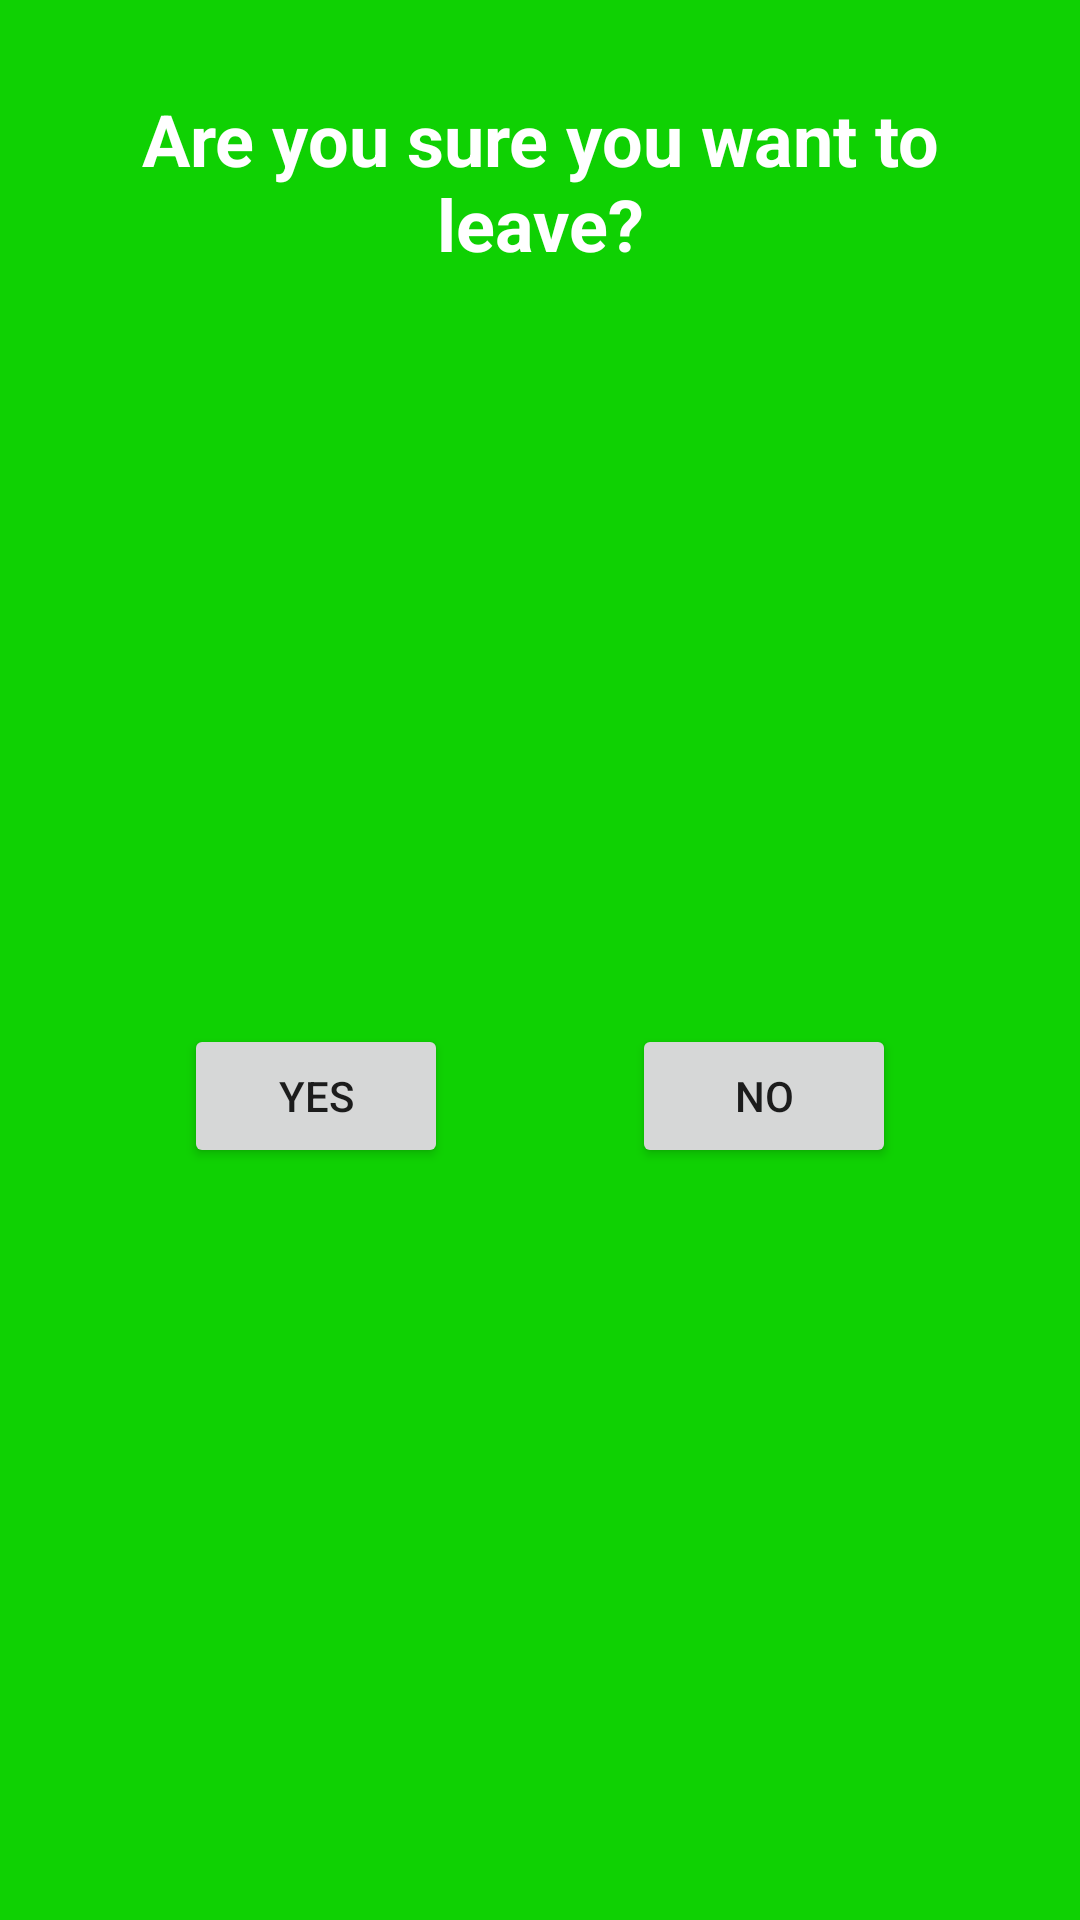

Here is an Android app screen rendered from its layout file. Give the layout XML and the strings, colors and styles it references.
<!-- AndroidManifest.xml: application theme splashScreenTheme -->
<!-- res/layout/exit_app_dialog.xml -->
<?xml version="1.0" encoding="utf-8"?>
<androidx.constraintlayout.widget.ConstraintLayout
    xmlns:android="http://schemas.android.com/apk/res/android"
    xmlns:app="http://schemas.android.com/apk/res-auto"
    xmlns:tools="http://schemas.android.com/tools"
    android:layout_width="300dp"
    android:layout_height="200dp"
    android:background="@color/green">


    <TextView
        android:id="@+id/textView8"
        android:layout_width="wrap_content"
        android:layout_height="wrap_content"
        android:layout_marginTop="30dp"
        android:gravity="center"
        android:maxWidth="270dp"
        android:maxLines="3"
        android:text="Are you sure you want to leave?"
        android:textColor="#FFFFFF"
        android:textSize="24sp"
        android:textStyle="bold"
        app:layout_constraintEnd_toEndOf="parent"
        app:layout_constraintStart_toStartOf="parent"
        app:layout_constraintTop_toTopOf="parent" />


    <Button
        android:id="@+id/yesButton"
        android:layout_width="wrap_content"
        android:layout_height="wrap_content"
        android:text="Yes"
        app:layout_constraintBottom_toBottomOf="parent"
        app:layout_constraintEnd_toStartOf="@+id/noButton"
        app:layout_constraintStart_toStartOf="parent"
        app:layout_constraintTop_toBottomOf="@+id/textView8" />

    <Button
        android:id="@+id/noButton"
        android:layout_width="wrap_content"
        android:layout_height="wrap_content"
        android:text="No"
        app:layout_constraintBottom_toBottomOf="parent"
        app:layout_constraintEnd_toEndOf="parent"
        app:layout_constraintStart_toEndOf="@+id/yesButton"
        app:layout_constraintTop_toBottomOf="@+id/textView8" />

</androidx.constraintlayout.widget.ConstraintLayout>
<!-- resources referenced by this layout -->
<resources>
  <color name="green">#0fd103</color>
  <style name="splashScreenTheme" parent="Theme.MaterialComponents.Light.NoActionBar">
          <item name="android:windowBackground">@drawable/spalsh_screen</item>
          <item name="android:statusBarColor">@color/splash</item>
      </style>
  <!-- drawable spalsh_screen (drawable) -->
  <?xml version="1.0" encoding="utf-8"?>
  <layer-list xmlns:android="http://schemas.android.com/apk/res/android">
  
      <item
          android:drawable="@color/splash"/>
      <item
          android:drawable="@drawable/ic_doulingp_splash_screen"
          android:gravity="center"/>
  </layer-list>
  <color name="splash">#5ACC05</color>
  <!-- drawable ic_doulingp_splash_screen: vector/xml drawable (drawable, 62883 chars, omitted) -->
</resources>
